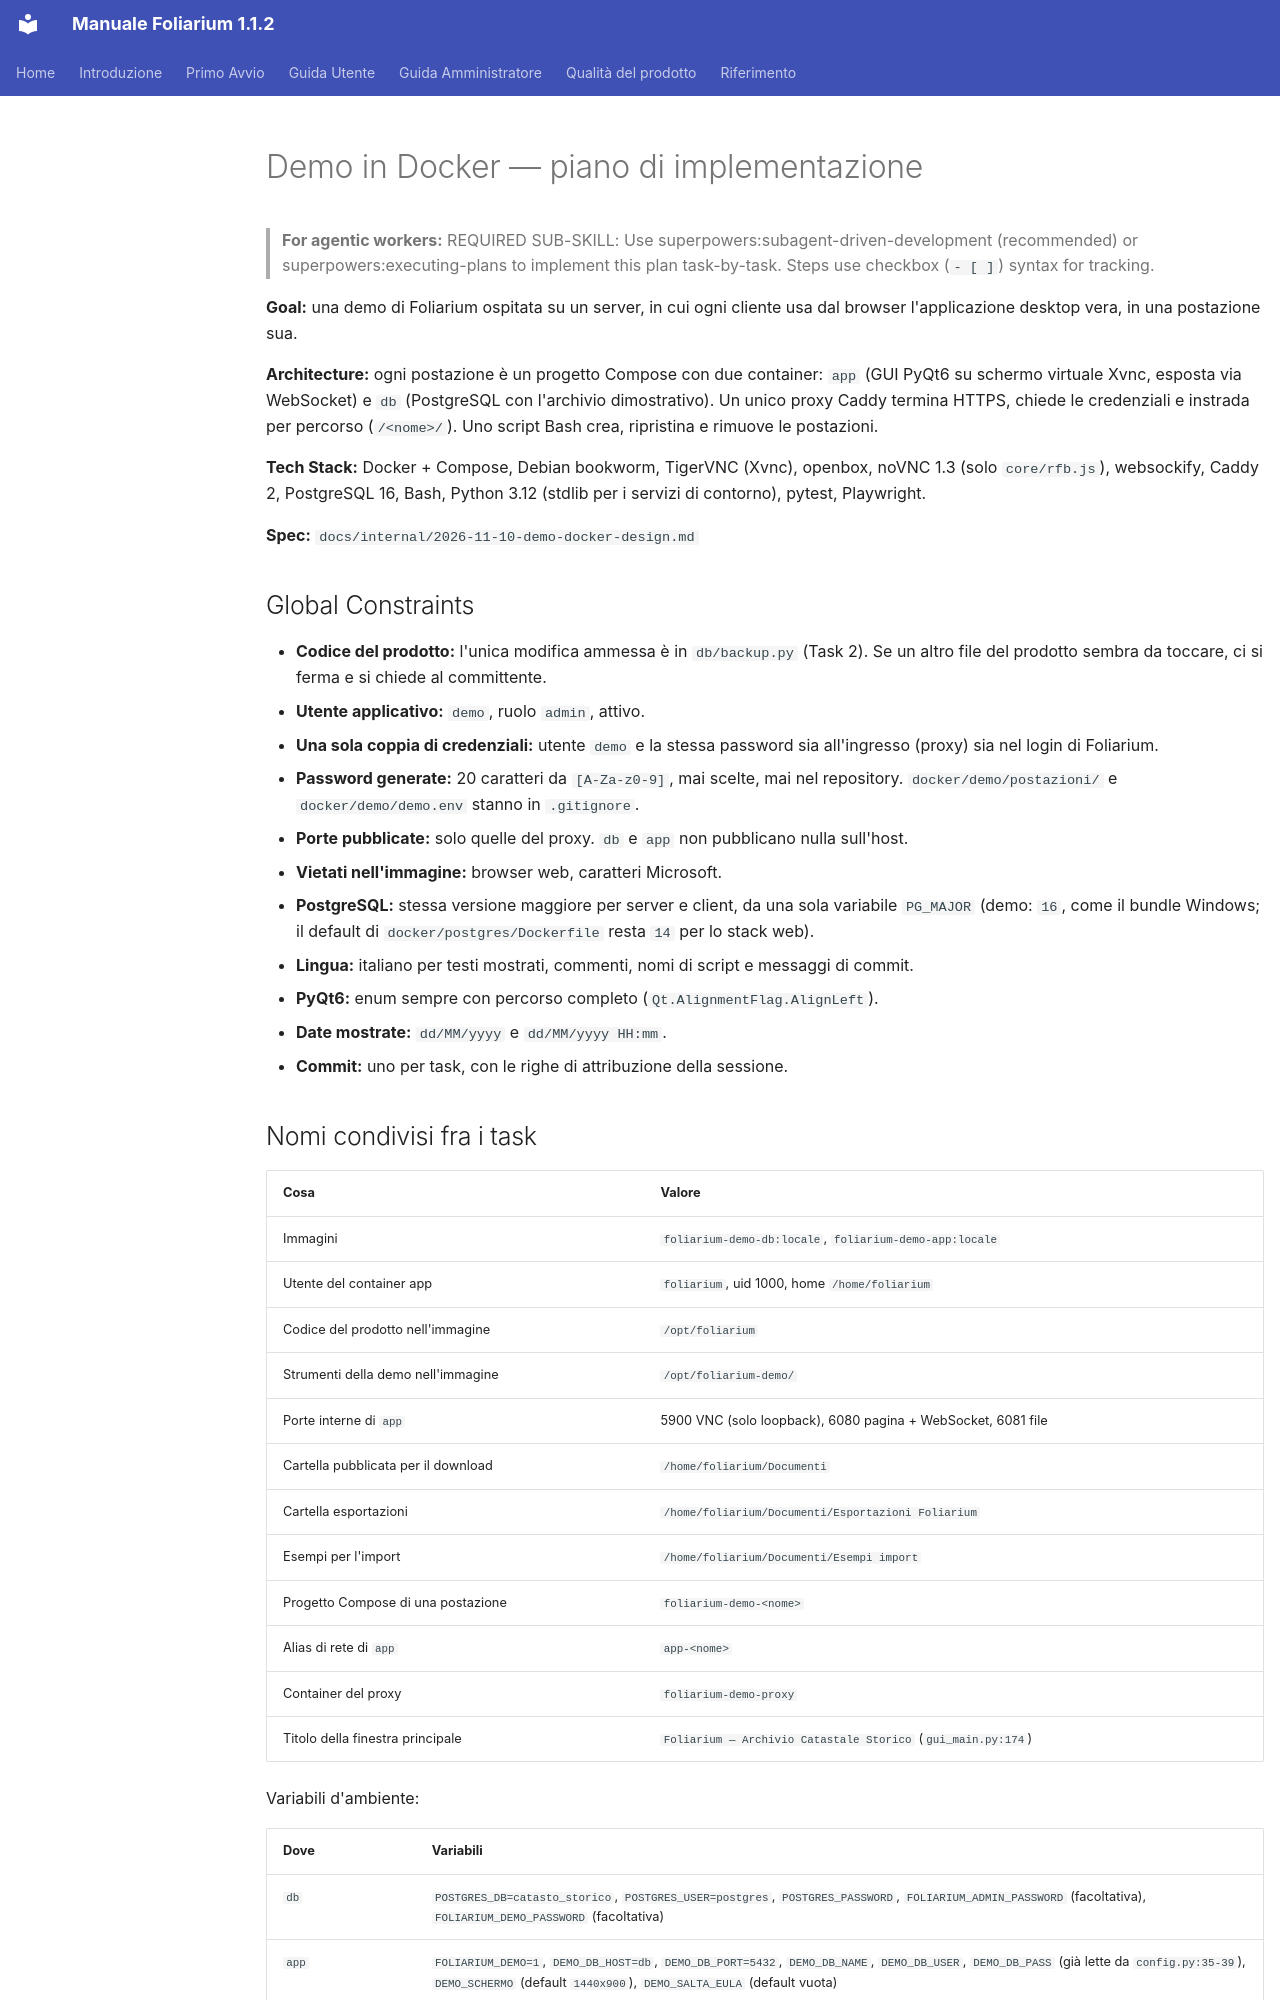

repository: algorastudio/foliarium · page: internal/2026-11-10-demo-docker-piano/index.html · generator: mkdocs

# Demo in Docker — piano di implementazione

> **For agentic workers:** REQUIRED SUB-SKILL: Use superpowers:subagent-driven-development (recommended) or superpowers:executing-plans to implement this plan task-by-task. Steps use checkbox (`- [ ]`) syntax for tracking.

**Goal:** una demo di Foliarium ospitata su un server, in cui ogni cliente
usa dal browser l'applicazione desktop vera, in una postazione sua.

**Architecture:** ogni postazione è un progetto Compose con due container:
`app` (GUI PyQt6 su schermo virtuale Xvnc, esposta via WebSocket) e `db`
(PostgreSQL con l'archivio dimostrativo). Un unico proxy Caddy termina
HTTPS, chiede le credenziali e instrada per percorso (`/<nome>/`). Uno
script Bash crea, ripristina e rimuove le postazioni.

**Tech Stack:** Docker + Compose, Debian bookworm, TigerVNC (Xvnc), openbox,
noVNC 1.3 (solo `core/rfb.js`), websockify, Caddy 2, PostgreSQL 16, Bash,
Python 3.12 (stdlib per i servizi di contorno), pytest, Playwright.

**Spec:** `docs/internal/2026-11-10-demo-docker-design.md`

## Global Constraints

- **Codice del prodotto:** l'unica modifica ammessa è in `db/backup.py`
  (Task 2). Se un altro file del prodotto sembra da toccare, ci si ferma e
  si chiede al committente.
- **Utente applicativo:** `demo`, ruolo `admin`, attivo.
- **Una sola coppia di credenziali:** utente `demo` e la stessa password
  sia all'ingresso (proxy) sia nel login di Foliarium.
- **Password generate:** 20 caratteri da `[A-Za-z0-9]`, mai scelte, mai nel
  repository. `docker/demo/postazioni/` e `docker/demo/demo.env` stanno in
  `.gitignore`.
- **Porte pubblicate:** solo quelle del proxy. `db` e `app` non pubblicano
  nulla sull'host.
- **Vietati nell'immagine:** browser web, caratteri Microsoft.
- **PostgreSQL:** stessa versione maggiore per server e client, da una sola
  variabile `PG_MAJOR` (demo: `16`, come il bundle Windows; il default di
  `docker/postgres/Dockerfile` resta `14` per lo stack web).
- **Lingua:** italiano per testi mostrati, commenti, nomi di script e
  messaggi di commit.
- **PyQt6:** enum sempre con percorso completo (`Qt.AlignmentFlag.AlignLeft`).
- **Date mostrate:** `dd/MM/yyyy` e `dd/MM/yyyy HH:mm`.
- **Commit:** uno per task, con le righe di attribuzione della sessione.

## Nomi condivisi fra i task

| Cosa | Valore |
|---|---|
| Immagini | `foliarium-demo-db:locale`, `foliarium-demo-app:locale` |
| Utente del container app | `foliarium`, uid 1000, home `/home/foliarium` |
| Codice del prodotto nell'immagine | `/opt/foliarium` |
| Strumenti della demo nell'immagine | `/opt/foliarium-demo/` |
| Porte interne di `app` | 5900 VNC (solo loopback), 6080 pagina + WebSocket, 6081 file |
| Cartella pubblicata per il download | `/home/foliarium/Documenti` |
| Cartella esportazioni | `/home/foliarium/Documenti/Esportazioni Foliarium` |
| Esempi per l'import | `/home/foliarium/Documenti/Esempi import` |
| Progetto Compose di una postazione | `foliarium-demo-<nome>` |
| Alias di rete di `app` | `app-<nome>` |
| Container del proxy | `foliarium-demo-proxy` |
| Titolo della finestra principale | `Foliarium — Archivio Catastale Storico` (`gui_main.py:174`) |

Variabili d'ambiente:

| Dove | Variabili |
|---|---|
| `db` | `POSTGRES_DB=catasto_storico`, `POSTGRES_USER=postgres`, `POSTGRES_PASSWORD`, `FOLIARIUM_ADMIN_PASSWORD` (facoltativa), `FOLIARIUM_DEMO_PASSWORD` (facoltativa) |
| `app` | `FOLIARIUM_DEMO=1`, `DEMO_DB_HOST=db`, `DEMO_DB_PORT=5432`, `DEMO_DB_NAME`, `DEMO_DB_USER`, `DEMO_DB_PASS` (già lette da `config.py:35-39`), `DEMO_SCHERMO` (default `1440x900`), `DEMO_SALTA_EULA` (default vuota) |
| `postazioni/<nome>.env` | `DEMO_NOME`, `DEMO_PASSWORD`, `DEMO_DB_PASS`, `DEMO_WS_TOKEN` |
| `demo.env` | `DEMO_DOMINIO` (vuoto = dietro un web server esistente), `DEMO_PORTA_LOCALE` (default `8080`), `PG_MAJOR` (default `16`), `DEMO_MEM_APP`, `DEMO_MEM_DB` |
| ambiente di `demo.sh` | `DEMO_CARTELLA_DATI` (dove stanno `demo.env` e `postazioni/`; default: la cartella dello script), `DEMO_BUILD_OPZIONI` (opzioni aggiunte a `docker build`) |

Indirizzi di una postazione: `/<nome>/` (pagina), `/<nome>/sessione.json`,
`/<nome>/ws/<token>` (WebSocket), `/<nome>/file/` (download).
